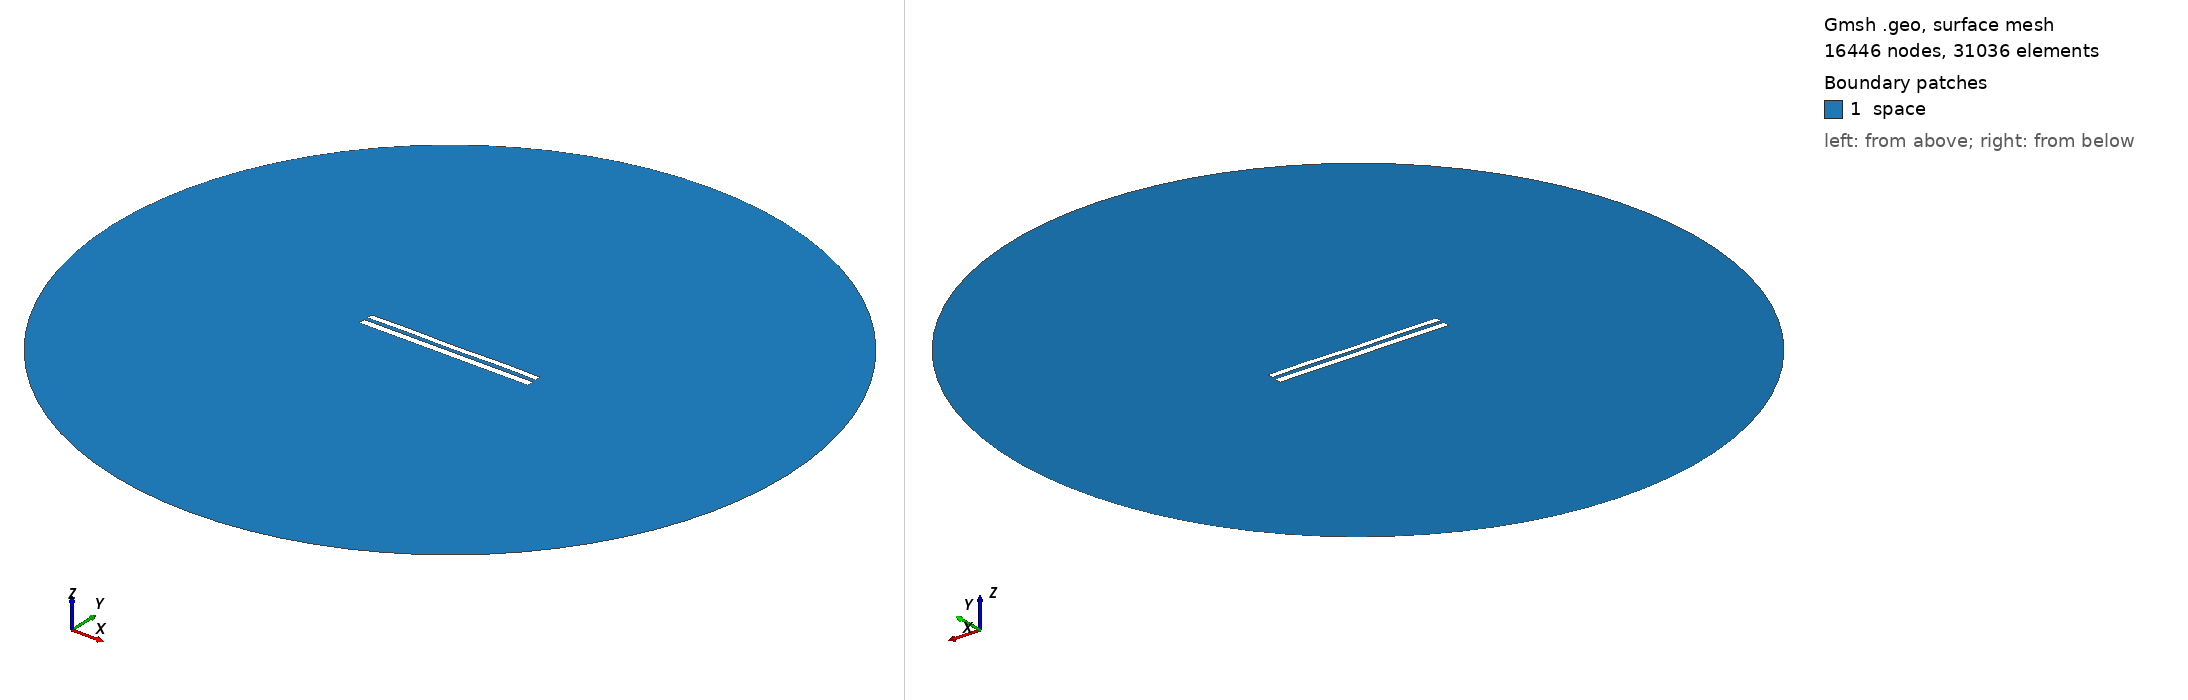

Gmsh geometry script, surface-meshed: 16446 nodes, 31036 surface elements. Boundary patches (legend numbers): 1 space. Left view from above one corner, right view from below the opposite corner. Legend entries are the model's physical surfaces. The drawing asked Gmsh for element sizes between 1% and 20% of the model's largest extent; the script's own settings can give other sizes.

=== 1041.geo (drawn) ===
//---------------------------------------
// Geometry kernel
//---------------------------------------

SetFactory("OpenCASCADE");



//---------------------------------------
// Parameters of the geometry
//---------------------------------------

// Overetch of the upper plate
overetch = 0.25;

// Distance between the plates
distance = 2.0;

// Discretization over the x axis (for the deformation)
nx = 50; 

// Length of the plate
L = 100 - overetch; 

// Number of modes
n = 4; 

// 1st mode coefficient
coeff(1) = 0.15;
beta(1) = 0.596864 * 3.1415926535 / L;

// 2nd mode coefficient
coeff(2) = 0.0;
beta(2) = 1.49418 * 3.1415926535 / L;

// 3rd mode coefficient
coeff(3) = 0.0;
beta(3) = 2.50025 * 3.1415926535 / L;

// 4th mode coefficient
coeff(4) = 0.15;
beta(4) = 3.49999 * 3.1415926535 / L;



//---------------------------------------
// Upper plate (deformed rectangle)
//---------------------------------------

// Coordiantes of the upper plate
xmin = -50;
xmax = 50 - overetch;

// Height of the upper plate
yheight = 4 - 2 * overetch;

// Indexes of the points
UpperID[] = {};
LowerID[] = {};
LeftID[] = {};
RightID[] = {};

// Point index
p = 1;

// Horizontal edges
For i In {1:nx}
    x = xmin + (i-1)*(xmax - xmin)/(nx-1);

    y_bottom = distance / 2 + overetch;
    For j In {1:n}
        C = (Cosh(beta(j)*L) + Cos(beta(j)*L)) / (Sinh(beta(j)*L) + Sin(beta(j)*L));
        y_bottom  = y_bottom + coeff(j) * (Cosh(beta(j)*(x+50)) - Cos(beta(j)*(x+50)) - C * (Sinh(beta(j)*(x+50)) - Sin(beta(j)*(x+50))));
    EndFor

    y_top = y_bottom + yheight;

    Point(p) = {x, y_top, 0, 1.0};
    UpperID[i] = p;
    p = p + 1;

    Point(p) = {x, y_bottom, 0, 1.0};
    LowerID[i] = p;
    p = p + 1;
EndFor

// Create point lists
UpperPts[] = {}; LowerPts[] = {};
For i In {1:nx}
  UpperPts[] += {UpperID[i]};
  LowerPts[] += {LowerID[i]};
EndFor

// Build splines
Spline(1) = {UpperPts[]};
Spline(2) = {LowerPts[]};
Line(3) = {LowerPts[nx-1], UpperPts[nx-1]};
Line(4) = {LowerPts[0], UpperPts[0]};

// Build the plane surface
Curve Loop(1) = {2, 3, -1, -4};
Plane Surface(1) = {1};



//---------------------------------------
// Lower plate (rectangle)
//---------------------------------------

// Vertices
Point(1001) = {-50, -1, 0, 1.0};
Point(1002) = { 50, -1, 0, 1.0};
Point(1003) = { 50,  -5, 0, 1.0};
Point(1004) = {-50,  -5, 0, 1.0};

// Edges
Line(5) = {1001, 1002};
Line(6) = {1002, 1003};
Line(7) = {1003, 1004};
Line(8) = {1004, 1001};

// Plane surface
Line Loop(2) = {5, 6, 7, 8};
Plane Surface(2) = {2}; 



//---------------------------------------
// Outer (fictious) boundary
//---------------------------------------

// Points
Point(1005) = {0, 0, 0};       // Center
Point(1006) = {200, 0, 0};     // Start point
Point(1007) = {0, 200, 0};     // 90 degrees
Point(1008) = {-200, 0, 0};    // 180 degrees
Point(1009) = {0, -200, 0};    // 270 degrees

// Circle arcs (each needs start, center, end)
Circle(9) = {1006, 1005, 1007};
Circle(10) = {1007, 1005, 1008};
Circle(11) = {1008, 1005, 1009};
Circle(12) = {1009, 1005, 1006};

// Plane surface for the entire domain
Curve Loop(3) = {9, 10, 11, 12};
Surface(3) = {3};

// Subtract the plates from the whole domain to obtain the actual domain where we want to solve the equations
BooleanDifference{ Surface{3}; Delete; }{ Surface{1}; Surface{2}; Delete; }




//---------------------------------------
// Transfinite Lines/Curves
//---------------------------------------

// Set the number of points on the boundaries
r = 12;
d = 0.15;

// Plates
Transfinite Curve {1} = 50*r/4 Using Progression 1;
Transfinite Line {2} = 50*r Using Progression 1;
Transfinite Curve {3, 4} = 2*r Using Progression 1+d;
Transfinite Line {5} = 50*r Using Progression 1;
Transfinite Line {7} = 50*r/4 Using Progression 1;
Transfinite Line {6} = 2*r Using Progression 1+d;
Transfinite Line {8} = 2*r Using Progression 1-d;

// Outer boundary
Transfinite Line {9, 10, 11, 12} = 20 Using Progression 1;



//---------------------------------------
// Physical groups
//---------------------------------------                

// Physical curves (boundaries)
Physical Line("force_segment", 10) = {2};
Physical Line("upper_plate", 11) = {1, 3, 4};
Physical Line("lower_plate", 12) = {5, 6, 7, 8};
Physical Line("boundary", 20) = {9, 10, 11, 12};

// Physical Surfaces
Physical Surface("space", 30) = {3};



//---------------------------------------
// 6. Generate the Mesh
//---------------------------------------

// 2D mesh generation
Mesh 2;
